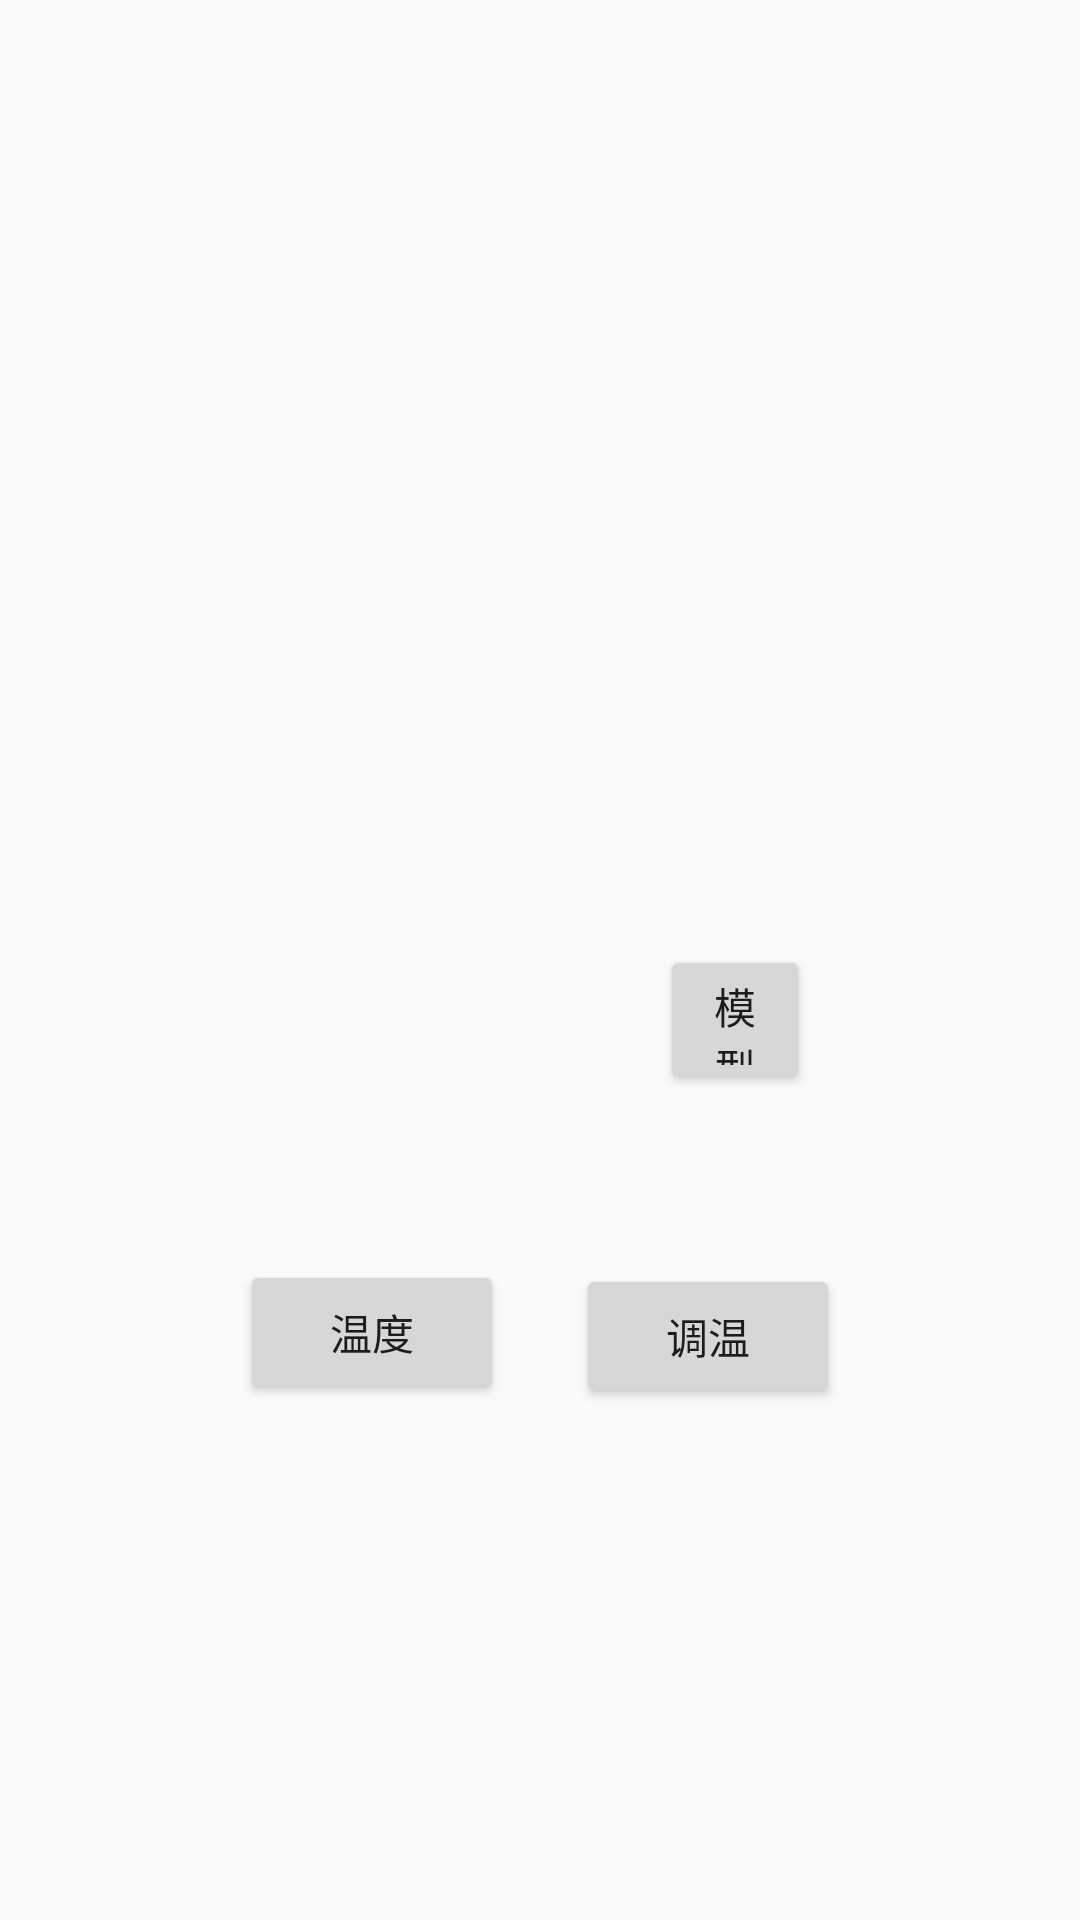

This screen was rendered from an Android layout file. Write that file and the resources it references.
<!-- AndroidManifest.xml: application theme AppTheme -->
<!-- res/layout/air_condition_setting.xml -->
<?xml version="1.0" encoding="utf-8"?>
<FrameLayout xmlns:android="http://schemas.android.com/apk/res/android"
android:orientation="vertical" android:layout_width="match_parent"
android:layout_height="match_parent">

    <FrameLayout
        android:layout_width="match_parent"
        android:layout_height="142dp"
        android:layout_gravity="center_horizontal|top">
    </FrameLayout>
<FrameLayout
    android:layout_width="match_parent"
    android:layout_height="370dp"
    android:layout_gravity="center_horizontal|bottom">
    <Button
        android:layout_width="50dp"
        android:layout_height="50dp"
        android:text="模型"
        android:id="@+id/model_Button"
        android:layout_gravity="right|top"
        android:layout_marginRight="90dp"
        android:layout_marginTop="45dp"/>

    <ImageButton
        android:layout_width="50dp"
        android:layout_height="50dp"
        android:id="@+id/begin_ImageButton"
        android:layout_gravity="left|top"
        android:layout_marginLeft="80dp"
        android:layout_marginTop="45dp"
        android:background="@drawable/ic_lock_power_off_alpha"/>

    <Button
        android:layout_width="wrap_content"
        android:layout_height="wrap_content"
        android:text="温度"
        android:id="@+id/add_temperature_Button"
        android:layout_gravity="top|center_vertical"
        android:layout_marginTop="150dp"
        android:layout_marginLeft="80dp"/>

    <Button
        android:layout_width="wrap_content"
        android:layout_height="wrap_content"
        android:text="调温"
        android:id="@+id/reduce_temperature_Button"
        android:layout_gravity="right|center_vertical"
        android:layout_marginTop="-10dp"
        android:layout_marginRight="80dp"/>
</FrameLayout>

</FrameLayout>
<!-- resources referenced by this layout -->
<resources>
  <style name="AppTheme" parent="Theme.AppCompat.Light.DarkActionBar">
          
          <item name="colorPrimary">@color/colorPrimary</item>
          <item name="colorPrimaryDark">@color/colorPrimaryDark</item>
          <item name="colorAccent">@color/colorAccent</item>
      </style>
  <!-- not gathered from this repository: default colours our renderer supplied (Android Studio template values) -->
  <color name="colorPrimary">#FF6200EE</color>
  <color name="colorPrimaryDark">#FF3700B3</color>
  <color name="colorAccent">#FF03DAC5</color>
</resources>
